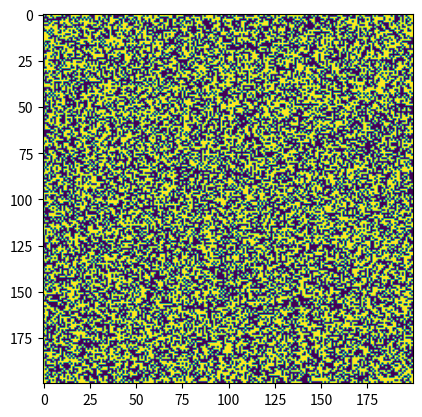
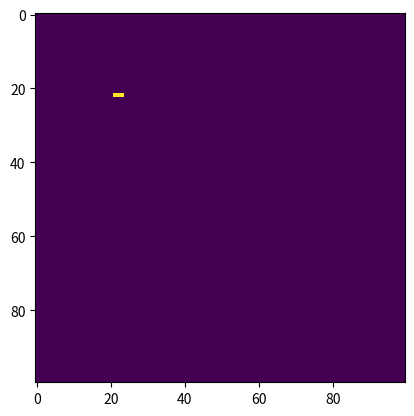

The matplotlib source for these figures, in order:
# put imports here if necessary
### BEGIN SOLUTION
import numpy as np
from scipy import signal
### END SOLUTION

def neighbors(world):
    """determine the next generation in the game of life
    
       The state of the population is stored in the 2d array
       'world'. The number of neighbors is obtained by means
       of scipy.signal.convolve2d with periodic boundary
       conditions.
       
    """
    ### BEGIN SOLUTION
    v = np.array([[1, 1, 1],
                  [1, 0, 1],
                  [1, 1, 1]])
    return signal.convolve2d(world, v, mode='same', boundary='wrap')
    ### END SOLUTION

result = neighbors(np.zeros((10, 10), dtype=np.int8))
assert result is not None, 'It seems that you do not return a result.'
assert isinstance(result, np.ndarray), 'It seems that you do not return a Numpy array.'

import numpy as np
a = np.random.randint(0, 2, (5, 5))
result = neighbors(a)
assert np.all(0 <= result), 'The number of neighbors cannot be negative.'
assert np.all(result <= 8), 'The number of neighbors cannot be larger than 8.'
for nx, ny in ((1, 1), (0, 1), (1, 0), (0, 0)):
    msg = 'Error in element ({}, {})\n'.format(nx, ny)
    msg = msg+'original matrix:\n{}\n'.format(a)
    msg = msg+'neighbors:\n{}'.format(result)
    assert result[nx, ny] == (a[nx-1, ny-1]+a[nx-1, ny]+a[nx-1, ny+1]
                              +a[nx, ny-1]+a[nx, ny+1]
                              +a[nx+1, ny-1]+a[nx+1, ny]+a[nx+1, ny+1]), msg
old_convolve2d = signal.convolve2d
del signal.convolve2d
try:
    neighbors(a)
except AttributeError:
    pass
else:
    raise AssertionError("It seems that scipy.signal.convolve2d is not used.")
finally:
    signal.convolve2d = old_convolve2d
    del old_convolve2d

# put imports here if necessary
### BEGIN SOLUTION
import numpy as np
from scipy import signal
### END SOLUTION

def update(world):
    """determine the next generation in the game of life
    
       The state of the population is stored in the 2d array
       'world'. The number of neighbors is obtained by means
       of scipy.signal.convolve2d with periodic boundary
       conditions.
       
    """
    ### BEGIN SOLUTION
    v = np.array([[1, 1, 1],
                  [1, 0, 1],
                  [1, 1, 1]])
    nr_neighbors = signal.convolve2d(world, v, mode='same', boundary='wrap')
    world = world & (nr_neighbors == 2)
    world = world | (nr_neighbors == 3)
    return world
    ### END SOLUTION

result = update(np.zeros((10, 10), dtype=np.int8))
assert result is not None, 'It seems that you do not return a result.'
assert isinstance(result, np.ndarray), 'It seems that you do not return a Numpy array.'

def msg(text, found, expected):
    return ('The update of the {} configuation is not correct'
            '\nfound:\n{}\nexpected:\n{}\n'.format(text, found, expected))

expected = np.array([[0, 0, 0, 0, 0, 0], [0, 0, 1, 1, 0, 0],
                     [0, 1, 0, 0, 1, 0], [0, 0, 1, 0, 1, 0],
                     [0, 0, 0, 1, 0, 0], [0, 0, 0, 0, 0, 0]])
result = update(expected)
assert np.all(result == expected), msg('loaf', result, expected)
result = update(np.array([[0, 0, 0, 0, 0], [0, 0, 0, 0, 0],
                          [0, 1, 1, 1, 0], [0, 0, 0, 0, 0],
                          [0, 0, 0, 0, 0]]))
expected = np.array([[0, 0, 0, 0, 0], [0, 0, 1, 0, 0],
                     [0, 0, 1, 0, 0], [0, 0, 1, 0, 0],
                     [0, 0, 0, 0, 0]])
assert np.all(result == expected), msg('blinker', result, expected)
result = update(np.array([[1, 0, 0, 0, 0], [0, 1, 1, 0, 0],
                          [1, 1, 0, 0, 0], [0, 0, 0, 0, 0],
                          [0, 0, 0, 0, 0]]))
expected = np.array([[0, 1, 0, 0, 0], [0, 0, 1, 0, 0],
                     [1, 1, 1, 0, 0], [0, 0, 0, 0, 0],
                     [0, 0, 0, 0, 0]])
assert np.all(result == expected), msg('glider', result, expected)

%matplotlib notebook
# add imports here, if necessary
### BEGIN SOLUTION
import numpy as np
from scipy import signal
### END SOLUTION
import matplotlib.pyplot as plt
from matplotlib.animation import FuncAnimation

class Conway:
    """Conway's game of life
    
    """
    # put here a dictionary named 'configs' which contains initial configurations
    # blinker, toad, glider, beacon, pulsar, pentadecathlon
    ### BEGIN SOLUTION
    configs = {'blinker': [[0, 0, 0, 0, 0],
                           [0, 0, 0, 0, 0],
                           [0, 1, 1, 1, 0],
                           [0, 0, 0, 0, 0],
                           [0, 0, 0, 0, 0]],
               'toad': [[0, 0, 0, 0, 0, 0],
                        [0, 0, 0, 0, 0, 0],
                        [0, 0, 1, 1, 1, 0],
                        [0, 1, 1, 1, 0, 0],
                        [0, 0, 0, 0, 0, 0],
                        [0, 0, 0, 0, 0, 0]],
               'glider': [[0, 0, 0, 0, 0, 0],
                          [0, 0, 1, 0, 0, 0],
                          [0, 0, 0, 1, 0, 0],
                          [0, 1, 1, 1, 0, 0],
                          [0, 0, 0, 0, 0, 0],
                          [0, 0, 0, 0, 0, 0]],
               'beacon': [[0, 0, 0, 0, 0, 0],
                          [0, 1, 1, 0, 0, 0],
                          [0, 1, 1, 0, 0, 0],
                          [0, 0, 0, 1, 1, 0],
                          [0, 0, 0, 1, 1, 0],
                          [0, 0, 0, 0, 0, 0]],
               'pulsar': [[0, 0, 0, 0, 0, 0, 0, 0, 0, 0, 0, 0, 0, 0, 0, 0, 0],
                          [0, 0, 0, 0, 0, 0, 0, 0, 0, 0, 0, 0, 0, 0, 0, 0, 0],
                          [0, 0, 0, 0, 1, 1, 1, 0, 0, 0, 1, 1, 1, 0, 0, 0, 0],
                          [0, 0, 0, 0, 0, 0, 0, 0, 0, 0, 0, 0, 0, 0, 0, 0, 0],
                          [0, 0, 1, 0, 0, 0, 0, 1, 0, 1, 0, 0, 0, 0, 1, 0, 0],
                          [0, 0, 1, 0, 0, 0, 0, 1, 0, 1, 0, 0, 0, 0, 1, 0, 0],
                          [0, 0, 1, 0, 0, 0, 0, 1, 0, 1, 0, 0, 0, 0, 1, 0, 0],
                          [0, 0, 0, 0, 1, 1, 1, 0, 0, 0, 1, 1, 1, 0, 0, 0, 0],
                          [0, 0, 0, 0, 0, 0, 0, 0, 0, 0, 0, 0, 0, 0, 0, 0, 0],
                          [0, 0, 0, 0, 1, 1, 1, 0, 0, 0, 1, 1, 1, 0, 0, 0, 0],
                          [0, 0, 1, 0, 0, 0, 0, 1, 0, 1, 0, 0, 0, 0, 1, 0, 0],
                          [0, 0, 1, 0, 0, 0, 0, 1, 0, 1, 0, 0, 0, 0, 1, 0, 0],
                          [0, 0, 1, 0, 0, 0, 0, 1, 0, 1, 0, 0, 0, 0, 1, 0, 0],
                          [0, 0, 0, 0, 0, 0, 0, 0, 0, 0, 0, 0, 0, 0, 0, 0, 0],
                          [0, 0, 0, 0, 1, 1, 1, 0, 0, 0, 1, 1, 1, 0, 0, 0, 0],
                          [0, 0, 0, 0, 0, 0, 0, 0, 0, 0, 0, 0, 0, 0, 0, 0, 0],
                          [0, 0, 0, 0, 0, 0, 0, 0, 0, 0, 0, 0, 0, 0, 0, 0, 0]],
               'pentadecathlon': [[0, 0, 0, 0, 0, 0, 0, 0, 0, 0, 0],
                                  [0, 0, 0, 0, 0, 0, 0, 0, 0, 0, 0],
                                  [0, 0, 0, 0, 0, 1, 0, 0, 0, 0, 0],
                                  [0, 0, 0, 0, 0, 1, 0, 0, 0, 0, 0],
                                  [0, 0, 0, 0, 1, 0, 1, 0, 0, 0, 0],
                                  [0, 0, 0, 0, 0, 1, 0, 0, 0, 0, 0],
                                  [0, 0, 0, 0, 0, 1, 0, 0, 0, 0, 0],
                                  [0, 0, 0, 0, 0, 1, 0, 0, 0, 0, 0],
                                  [0, 0, 0, 0, 0, 1, 0, 0, 0, 0, 0],
                                  [0, 0, 0, 0, 1, 0, 1, 0, 0, 0, 0],
                                  [0, 0, 0, 0, 0, 1, 0, 0, 0, 0, 0],
                                  [0, 0, 0, 0, 0, 1, 0, 0, 0, 0, 0],
                                  [0, 0, 0, 0, 0, 0, 0, 0, 0, 0, 0],
                                  [0, 0, 0, 0, 0, 0, 0, 0, 0, 0, 0]]
              }
    ### END SOLUTION
    
    # define here the array required for the convolution
    ### BEGIN SOLUTION
    v = np.array([[1, 1, 1],
                  [1, 0, 1],
                  [1, 1, 1]])
    ### END SOLUTION
    
    def __init__(self, size=100, initial=None, x0=0, y0=0):
        """prepare initial state of game of life
        
           size: Size of the square lattice on which the population
                 dynamics unfolds. Periodic boundary conditions are
                 used.
           initial: Can either be None, in which case a random population
                 is used, or a valid string designating a predefined
                 configuration.
           x0, y0: Position where the upper left corner of a predefined
                configuation should be placed on a lattice which is 
                originally unpopulated.
        
        """
        ### BEGIN SOLUTION
        self.size = size
        self.set_initial(initial, x0, y0)
        ### END SOLUTION
        
    def set_initial(self, initial, x0, y0):
        """set the initial configuation
        
           initial: Can either be None, in which case a random population
                 is used, or a valid string designating a predefined
                 configuration. A KeyError exception is raised if the
                 given string is not valid.
           x0, y0: Position where the upper left corner of a predefined
                configuation should be placed on a lattice which is 
                originally unpopulated.           
        
        """
        ### BEGIN SOLUTION
        if initial is None:
            self.world = np.random.randint(0, 2, (self.size, self.size))
        else:
            try:
                config = self.configs[initial]
            except KeyError:
                raise KeyError('initial configuration {} not found'.format(initial))
            else:
                self.world = np.zeros((self.size, self.size), dtype=np.int8)
                self.world[x0:x0+len(config), y0:y0+len(config[0])] = config
        ### END SOLUTION
                
    def update(self, *args):
        """update the population in self.world
        
        """
        ### BEGIN SOLUTION
        n = signal.convolve2d(self.world, self.v, mode='same', boundary='wrap')
        self.world = self.world & (n == 2)
        self.world = self.world | (n == 3)
        ### END SOLUTION
        self.im.set_array(self.world)
        return self.im,
    
    def animate(self, **kwargs):
        """display an animation of the population dynamics
        
           Keyword arguments given to this method are forwarded to
           matplotlib.animation.FuncAnimation for further evaluation
           
        """
        fig = plt.figure()
        self.im = plt.imshow(self.world, animated=True)
        self.anim = FuncAnimation(fig, self.update, **kwargs)
        plt.show()

c = Conway(200)
c.animate()

c = Conway(100, 'blinker', 20, 20)
c.animate()